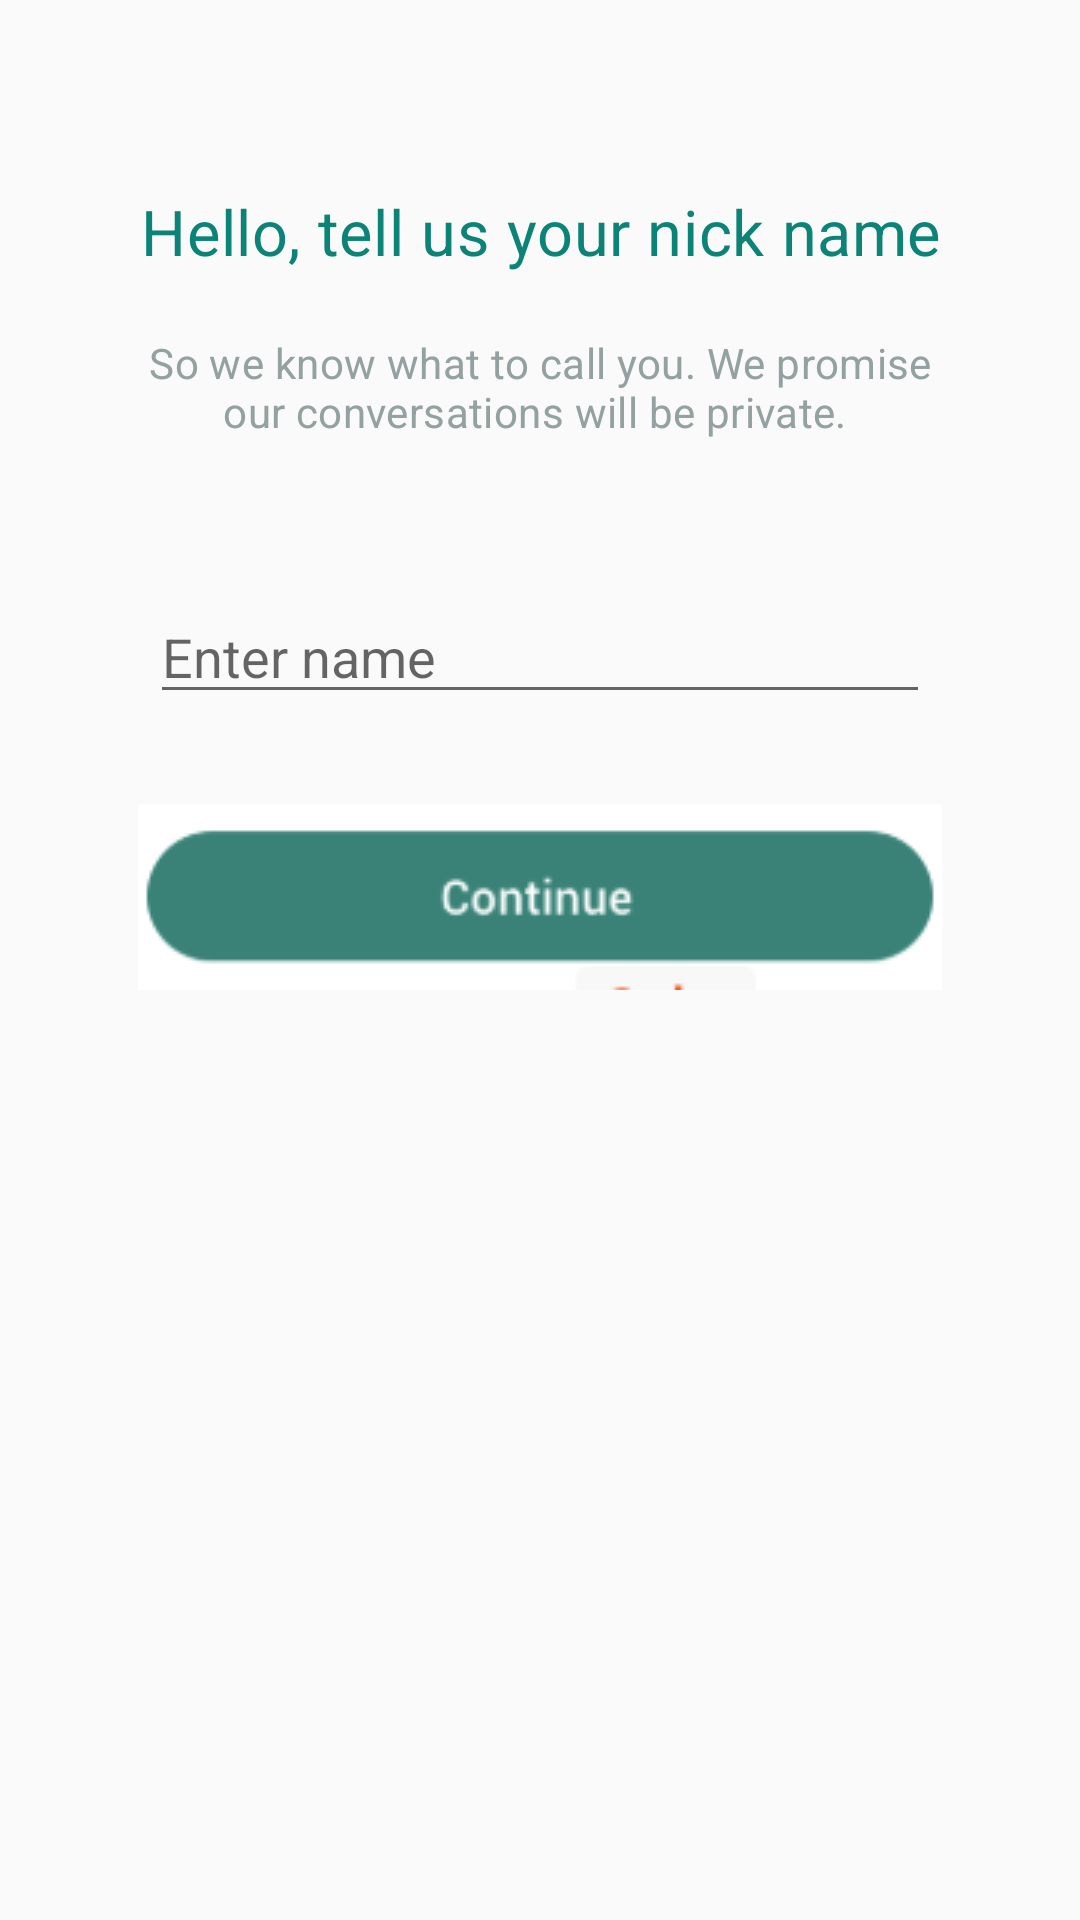

This screen was rendered from an Android layout file. Write that file and the resources it references.
<!-- AndroidManifest.xml: application theme AppTheme -->
<!-- res/layout/activity_add_name.xml -->
<?xml version="1.0" encoding="utf-8"?>
<androidx.constraintlayout.widget.ConstraintLayout xmlns:android="http://schemas.android.com/apk/res/android"
    xmlns:app="http://schemas.android.com/apk/res-auto"
    xmlns:tools="http://schemas.android.com/tools"
    android:layout_width="match_parent"
    android:layout_height="match_parent"
    tools:context=".AddNameActivity">


    <TextView
        android:id="@+id/tv_heading"
        android:layout_width="wrap_content"
        android:layout_height="wrap_content"
        android:textSize="21sp"
        android:fontFamily="sans-serif"
        android:textStyle="normal"
        android:textColor="#0b8477"
        android:letterSpacing="0.01"
        android:layout_marginTop="63dp"
        android:gravity="center_horizontal"
        android:text="Hello, tell us your nick name"
        app:layout_constraintTop_toTopOf="parent"
        app:layout_constraintStart_toStartOf="parent"
        app:layout_constraintEnd_toEndOf="parent"
        />

    <TextView
        android:id="@+id/subtitle"
        android:layout_width="0dp"
        android:layout_height="wrap_content"
        android:textSize="14sp"
        android:fontFamily="sans-serif"
        android:textStyle="normal"
        android:textColor="#93a1a0"
        android:gravity="center"
        app:layout_constraintTop_toBottomOf="@id/tv_heading"
        app:layout_constraintStart_toStartOf="parent"
        android:letterSpacing="0.01"
        android:layout_marginTop="20dp"
        android:layout_marginHorizontal="40dp"
        app:layout_constraintEnd_toEndOf="parent"
        android:text="So we know what to call you. We promise our conversations will be private. "
        />

    <EditText
        android:id="@+id/editextname"
        android:layout_width="0dp"
        android:layout_height="wrap_content"
        android:hint="Enter name"
        app:layout_constraintStart_toStartOf="parent"
        app:layout_constraintEnd_toEndOf="parent"
        android:layout_marginTop="50dp"
        android:layout_marginHorizontal="50dp"
        app:layout_constraintTop_toBottomOf="@id/subtitle"/>

    <ImageView
        android:id="@+id/btn_continue"
        android:layout_width="wrap_content"
        android:layout_height="wrap_content"
        android:background="@drawable/btncontinue"
        app:layout_constraintTop_toBottomOf="@id/editextname"
        app:layout_constraintStart_toStartOf="parent"
        android:layout_marginTop="30dp"
        app:layout_constraintEnd_toEndOf="parent"/>
</androidx.constraintlayout.widget.ConstraintLayout>
<!-- resources referenced by this layout -->
<resources>
  <!-- drawable btncontinue: png bitmap (drawable, 8191 bytes) -->
  <style name="AppTheme" parent="Theme.AppCompat.Light.NoActionBar">
          
          <item name="colorPrimary">@color/colorPrimary</item>
          <item name="colorPrimaryDark">@color/colorPrimaryDark</item>
          <item name="colorAccent">@color/colorAccent</item>
      </style>
  <color name="colorPrimary">#6200EE</color>
  <color name="colorPrimaryDark">#002f34</color>
  <color name="colorAccent">#0b8477</color>
</resources>
